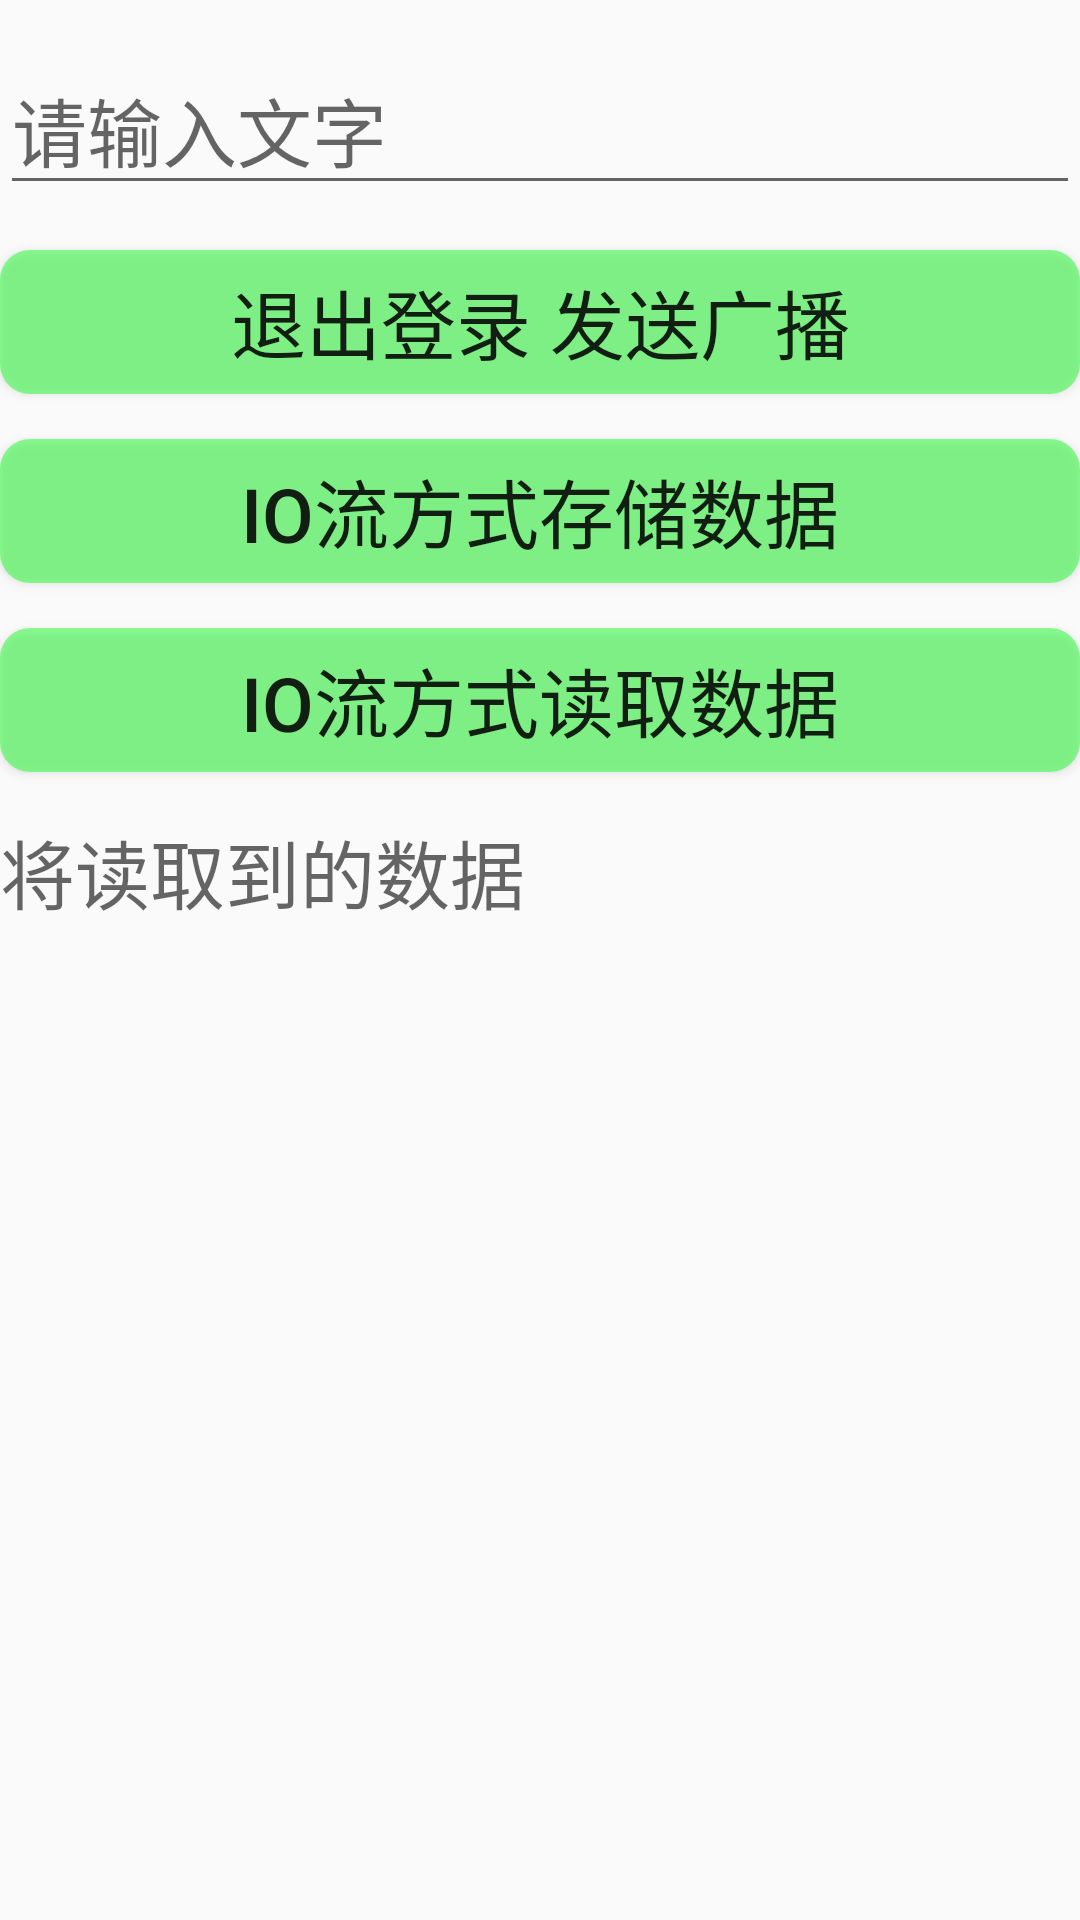

Android layout source for this screen:
<!-- AndroidManifest.xml: application theme AppTheme -->
<!-- res/layout/activity_io.xml -->
<?xml version="1.0" encoding="utf-8"?>
<LinearLayout xmlns:android="http://schemas.android.com/apk/res/android"
    xmlns:tools="http://schemas.android.com/tools"
    android:layout_width="match_parent"
    android:layout_height="match_parent"
    android:orientation="vertical"
    android:paddingTop="15dp"
    android:paddingBottom="15dp"
    tools:context="com.sky.data.IoActivity">

    <EditText
        android:id="@+id/io_text"
        android:layout_width="match_parent"
        android:layout_height="wrap_content"
        android:hint="请输入文字"
        android:textSize="25sp" />


    <Button
        android:id="@+id/io_button_exit"
        android:layout_width="match_parent"
        android:layout_height="wrap_content"
        android:layout_marginTop="15dp"
        android:background="@drawable/button_selector"
        android:text="退出登录 发送广播"
        android:textSize="25sp" />
    <Button
        android:id="@+id/io_button"
        android:layout_width="match_parent"
        android:layout_height="wrap_content"
        android:layout_marginTop="15dp"
        android:background="@drawable/button_selector"
        android:text="IO流方式存储数据"
        android:textSize="25sp" />

    <Button
        android:id="@+id/io_button_read"
        android:layout_width="match_parent"
        android:layout_height="wrap_content"
        android:layout_marginTop="15dp"
        android:background="@drawable/button_selector"
        android:text="IO流方式读取数据"
        android:textSize="25sp" />

    <TextView
        android:id="@+id/io_text_read"
        android:layout_width="match_parent"
        android:layout_height="wrap_content"
        android:hint="将读取到的数据"
        android:layout_marginTop="15dp"
        android:textSize="25sp" />


</LinearLayout>
<!-- resources referenced by this layout -->
<resources>
  <!-- drawable button_selector (drawable) -->
  <?xml version="1.0" encoding="utf-8"?>
  <selector xmlns:android="http://schemas.android.com/apk/res/android">
      <item android:state_pressed="false">
          <shape>
              <solid android:width="1dp"
                  android:color="#8324ff32"/>
              <corners android:radius="10dp"/>
          </shape>
      </item>
      <item android:state_pressed="true">
          <shape>
              <solid android:width="1dp"
                  android:color="#83497dff"/>
              <corners android:radius="10dp"/>
          </shape>
      </item>
  </selector>
  <style name="AppTheme" parent="Theme.AppCompat.Light.NoActionBar">
          
          <item name="colorPrimary">@color/colorPrimary</item>
          <item name="colorPrimaryDark">@color/colorPrimaryDark</item>
          <item name="colorAccent">@color/colorAccent</item>
          
          <item name="actionOverflowMenuStyle">@style/OverflowMenu</item>
          
          
          
      </style>
  <style name="OverflowMenu" parent="Widget.AppCompat.PopupMenu.Overflow">
          
          <item name="android:overlapAnchor">false</item>
      </style>
  <!-- not gathered from this repository: default colours our renderer supplied (Android Studio template values) -->
  <color name="colorPrimary">#FF6200EE</color>
  <color name="colorPrimaryDark">#FF3700B3</color>
  <color name="colorAccent">#FF03DAC5</color>
</resources>
